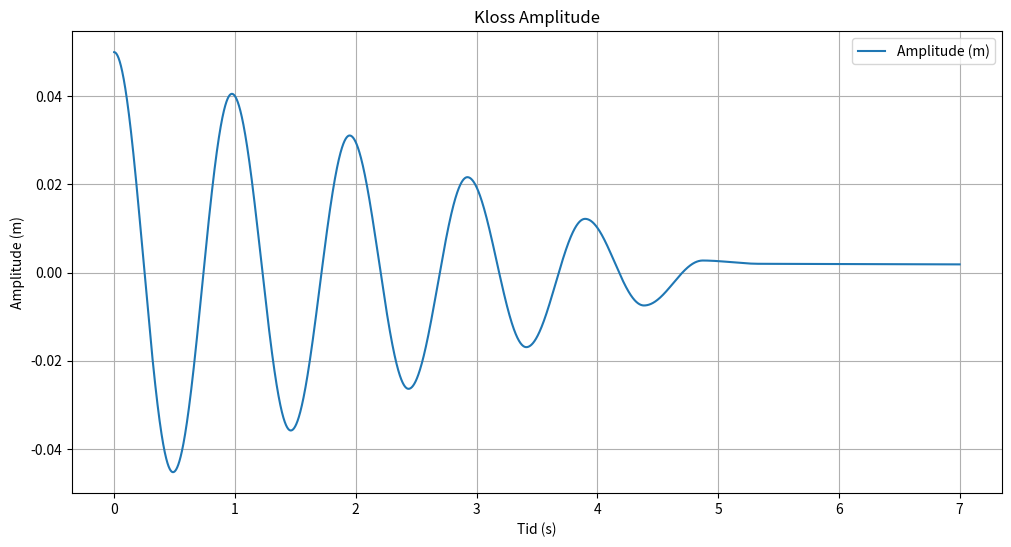

Write the Python code that produced this figure.
import numpy as np
import matplotlib.pyplot as plt

# Parametere
m = 0.245
mu = 0.01
k1 = 3.34
k2 = 6.83
x0 = 0.05
g = 9.81
dt = 0.001
t = 0
k = k1 + k2

# Startverdier
x = [x0]
v = 0  # startfart

# Akselerasjonsfunksjon
def aksel(pos, v):
    friksjon = -mu * m * g * np.sign(v) # np.sign(v) bestemmer retningen, og får ingen del på 0 feil
    fjærkraft = -k * pos
    return (fjærkraft + friksjon) / m

# Simulasjonsløkke
while t < 7:
    a = aksel(x[-1], v)
    v += a * dt
    ny_x = x[-1] + v * dt
    x.append(ny_x)
    t += dt

# Plotting av posisjonen
t_list = np.arange(0, len(x) * dt, dt)

plt.figure(figsize=(12, 6))
plt.plot(t_list, x, label='Amplitude (m)')
plt.title('Kloss Amplitude')
plt.xlabel('Tid (s)')
plt.ylabel('Amplitude (m)')
plt.legend()
plt.grid()
plt.show()